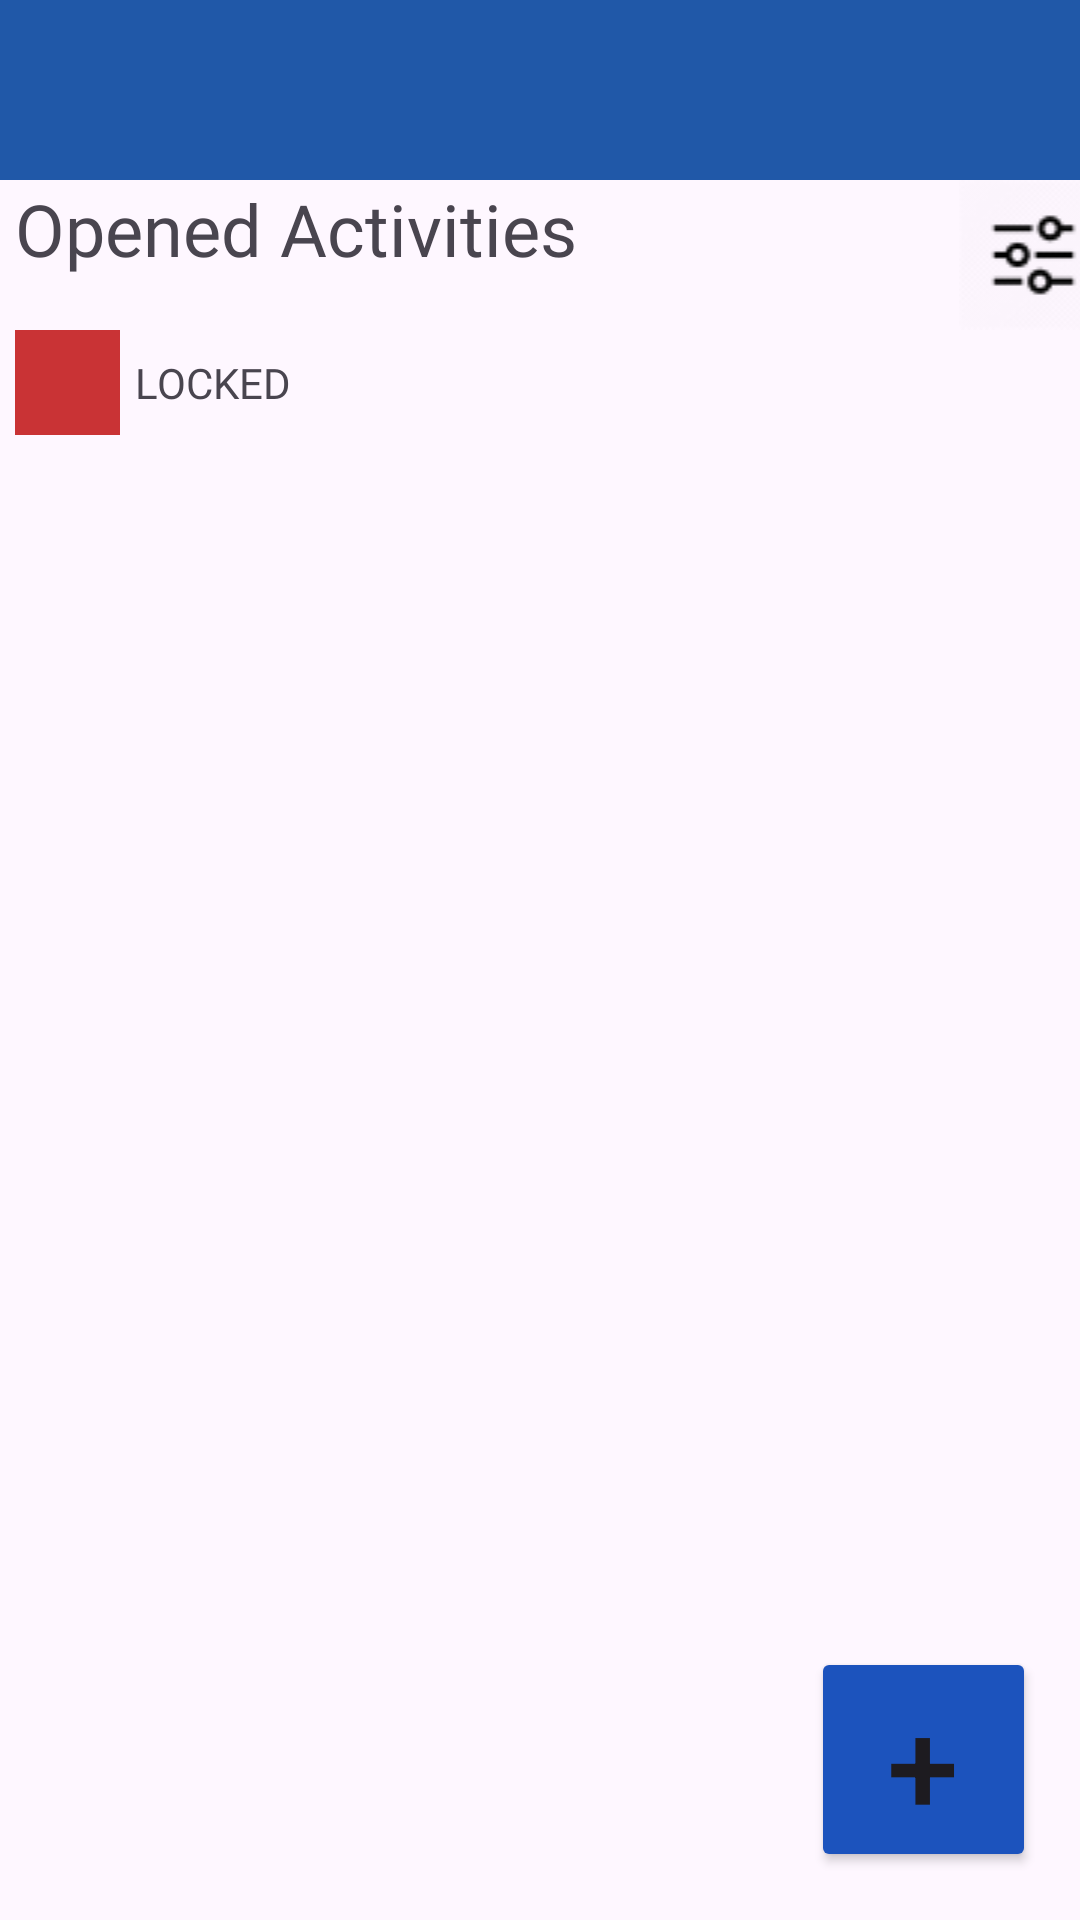

Reconstruct the res/layout file that produces this screen, plus the resources it refers to.
<!-- AndroidManifest.xml: application theme Theme.VOYN -->
<!-- res/layout/activity_transportation.xml -->
<?xml version="1.0" encoding="utf-8"?>
<androidx.constraintlayout.widget.ConstraintLayout xmlns:android="http://schemas.android.com/apk/res/android"
    xmlns:app="http://schemas.android.com/apk/res-auto"
    xmlns:tools="http://schemas.android.com/tools"
    android:layout_width="match_parent"
    android:layout_height="match_parent"
    tools:context=".Transportation.TransportationActivity">

    <androidx.recyclerview.widget.RecyclerView
        android:id="@+id/recyclerView"
        android:layout_width="match_parent"
        android:layout_height="540dp"
        android:layout_marginTop="7dp"
        app:layout_constraintEnd_toEndOf="parent"
        app:layout_constraintStart_toStartOf="parent"
        app:layout_constraintTop_toBottomOf="@+id/linearLayout2" />

    <Button
        android:id="@+id/button4"
        style="@style/Add_Button_View"
        android:layout_width="75dp"
        android:layout_height="75dp"
        android:layout_marginBottom="16dp"
        android:onClick="addTransportationButton"
        android:text="+"
        android:textAlignment="gravity"
        android:textSize="43sp"
        app:cornerRadius="50dp"
        app:layout_constraintBottom_toBottomOf="parent"
        app:layout_constraintEnd_toEndOf="parent"
        app:layout_constraintHorizontal_bias="0.949"
        app:layout_constraintStart_toStartOf="parent" />


    <LinearLayout
        android:id="@+id/linearLayout2"
        android:layout_width="wrap_content"
        android:layout_height="wrap_content"
        android:orientation="vertical"
        app:layout_constraintEnd_toEndOf="parent"
        app:layout_constraintStart_toStartOf="parent"
        app:layout_constraintTop_toTopOf="parent">

        <TextView
            android:id="@+id/textView34"
            android:layout_width="match_parent"
            android:layout_height="60dp"
            android:background="#2058A8"
            android:fontFamily="@font/jockey_one"
            tools:text="Transportation"
            android:gravity="center_vertical"
            android:paddingLeft="10dp"
            android:textColor="#FFFFFF"
            android:textSize="34sp"
            app:layout_constraintEnd_toEndOf="parent"
            app:layout_constraintStart_toStartOf="parent"
            app:layout_constraintTop_toTopOf="parent"
             />

        <LinearLayout
            android:layout_width="412dp"
            android:layout_height="wrap_content"
            android:orientation="horizontal">

            <TextView
                android:id="@+id/textView38"
                android:layout_width="wrap_content"
                android:layout_height="wrap_content"
                android:layout_weight="1"
                android:fontFamily="@font/jockey_one"
                android:paddingLeft="5dp"
                android:text="Opened Activities"
                android:textSize="24sp" />

            <ImageView
                android:id="@+id/filterIcon"
                android:layout_width="wrap_content"
                android:layout_height="wrap_content"
                android:layout_weight="1"
                app:srcCompat="@drawable/filter_icon" />
        </LinearLayout>

        <LinearLayout
            android:layout_width="match_parent"
            android:layout_height="wrap_content"
            android:layout_marginBottom="4dp"
            android:orientation="horizontal"
            android:paddingLeft="5dp">

            <TextView
                android:id="@+id/genderInProfile"
                android:layout_width="35dp"
                android:layout_height="35dp"
                android:layout_gravity="center_vertical"
                android:background="#C93335" />

            <TextView
                android:id="@+id/textView41"
                android:layout_width="wrap_content"
                android:layout_height="wrap_content"
                android:layout_gravity="center_vertical"
                android:fontFamily="@font/jockey_one"
                android:paddingLeft="5dp"
                android:text="LOCKED" />
        </LinearLayout>

    </LinearLayout>

</androidx.constraintlayout.widget.ConstraintLayout>
<!-- resources referenced by this layout -->
<resources>
  <!-- drawable filter_icon: png bitmap (drawable, 1376 bytes) -->
  <style name="Add_Button_View">
          <item name="backgroundTint">#1C53BD</item>
          <item name="cornerRadius">30dp</item>
          <item name="strokeWidth">2dp</item>
          <item name="strokeColor">#000000</item>
      </style>
  <style name="Theme.VOYN" parent="Base.Theme.VOYN" />
  <style name="Base.Theme.VOYN" parent="Theme.Material3.DayNight.NoActionBar">
          
          
      </style>
</resources>
